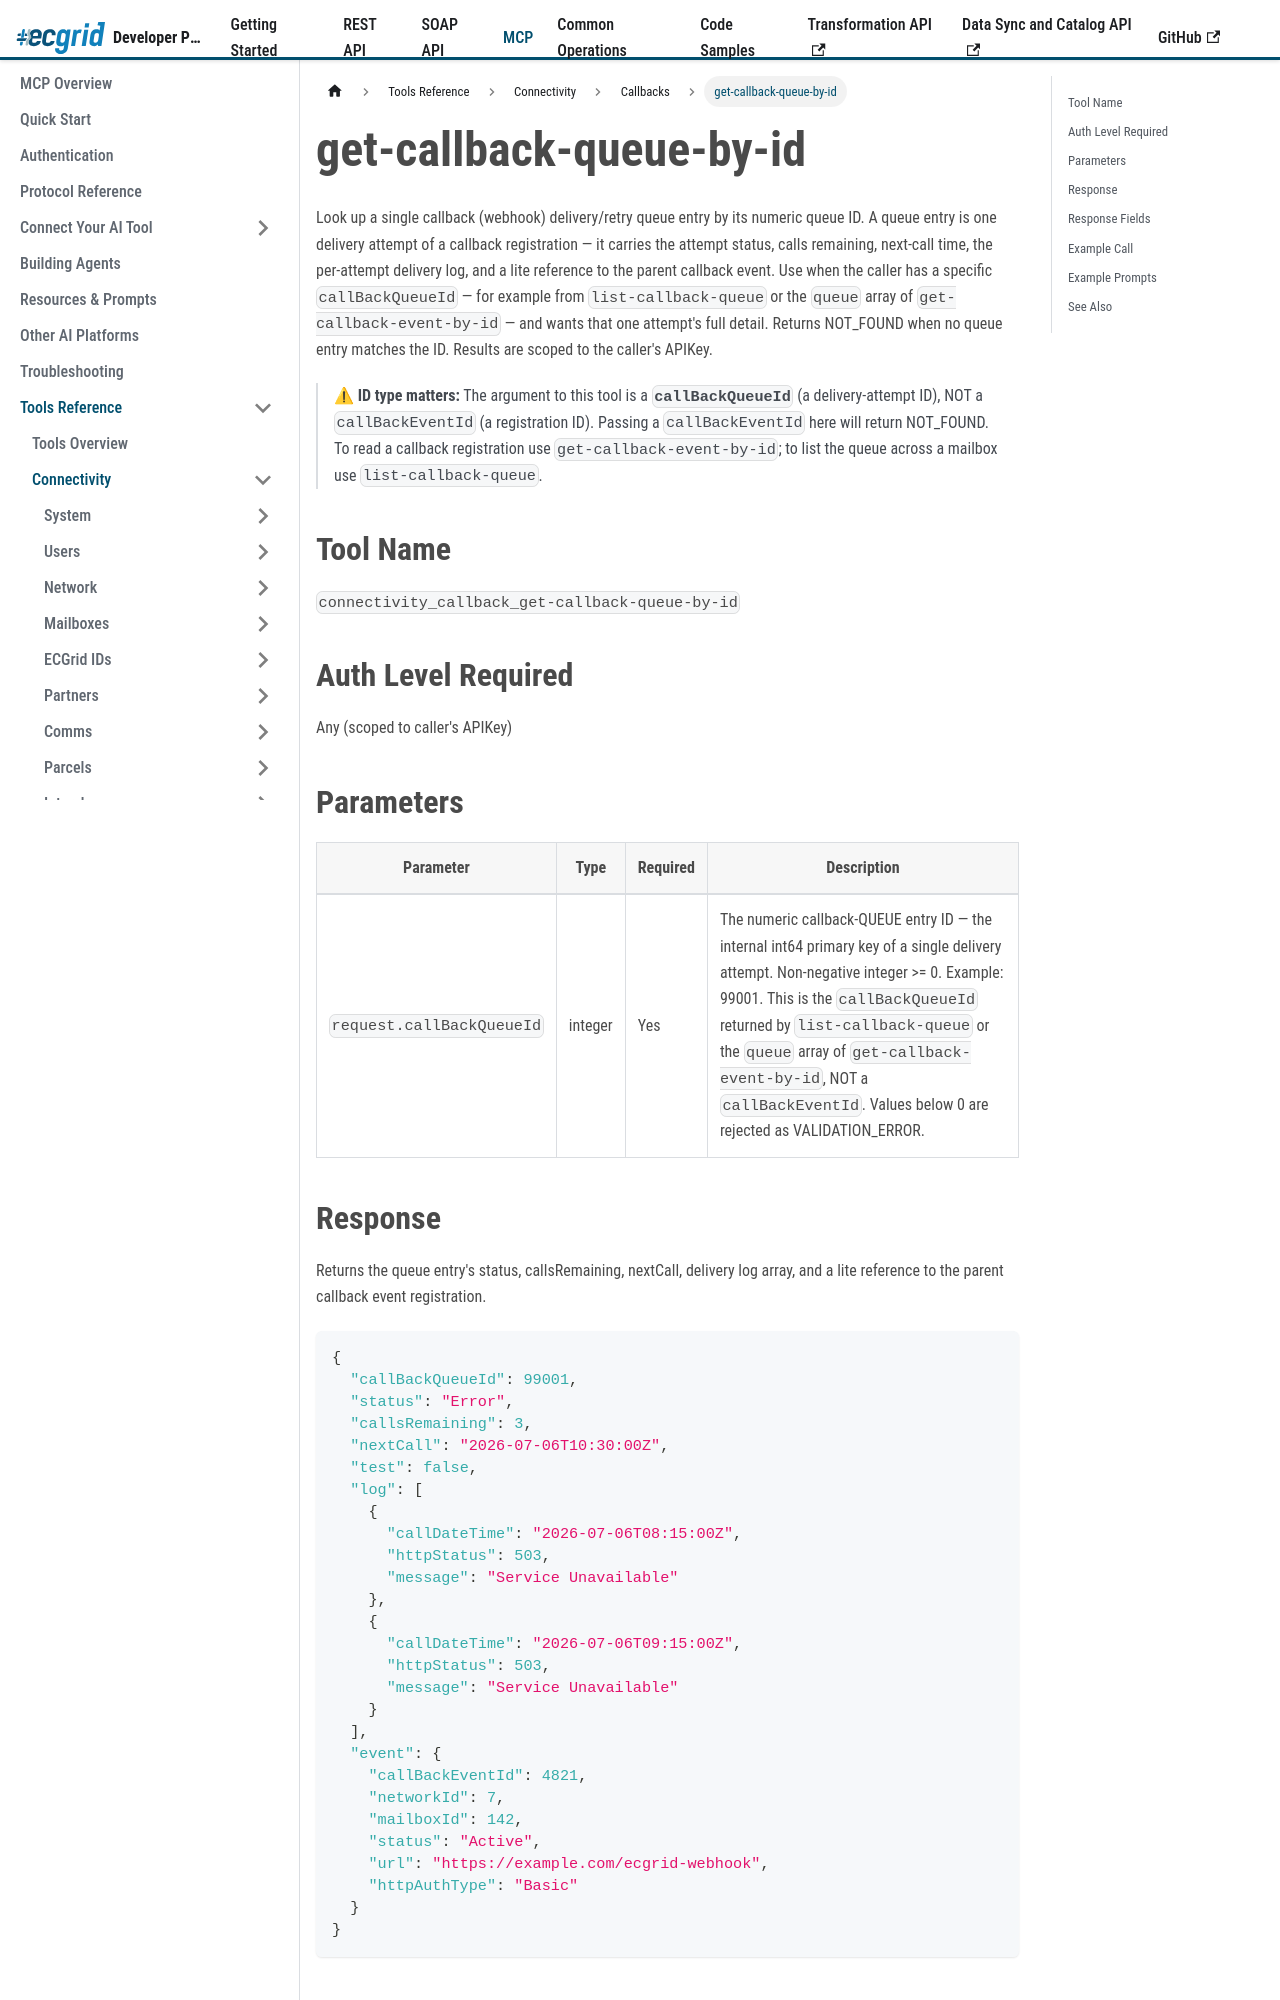

repository: LorenData/ecgrid-developer-documentation · page: docs/mcp/tools/connectivity/callbacks/get-callback-queue-by-id.html · generator: docusaurus

---
title: get-callback-queue-by-id
sidebar_position: 2
---

{/*
AI Attribution — Loren Data AI Use Policy §8.2
Tool: Claude Code (Anthropic)
2026-07-06: get-callback-queue-by-id tool reference - Greg Kolinski
*/}

# get-callback-queue-by-id

Look up a single callback (webhook) delivery/retry queue entry by its numeric queue ID. A queue entry is one delivery attempt of a callback registration — it carries the attempt status, calls remaining, next-call time, the per-attempt delivery log, and a lite reference to the parent callback event. Use when the caller has a specific `callBackQueueId` — for example from `list-callback-queue` or the `queue` array of `get-callback-event-by-id` — and wants that one attempt's full detail. Returns NOT_FOUND when no queue entry matches the ID. Results are scoped to the caller's APIKey.

> ⚠ **ID type matters:** The argument to this tool is a **`callBackQueueId`** (a delivery-attempt ID), NOT a `callBackEventId` (a registration ID). Passing a `callBackEventId` here will return NOT_FOUND. To read a callback registration use `get-callback-event-by-id`; to list the queue across a mailbox use `list-callback-queue`.

## Tool Name

`connectivity_callback_get-callback-queue-by-id`

## Auth Level Required

Any (scoped to caller's APIKey)

## Parameters

| Parameter | Type | Required | Description |
|---|---|---|---|
| `request.callBackQueueId` | integer | Yes | The numeric callback-QUEUE entry ID — the internal int64 primary key of a single delivery attempt. Non-negative integer &gt;= 0. Example: 99001. This is the `callBackQueueId` returned by `list-callback-queue` or the `queue` array of `get-callback-event-by-id`, NOT a `callBackEventId`. Values below 0 are rejected as VALIDATION_ERROR. |
